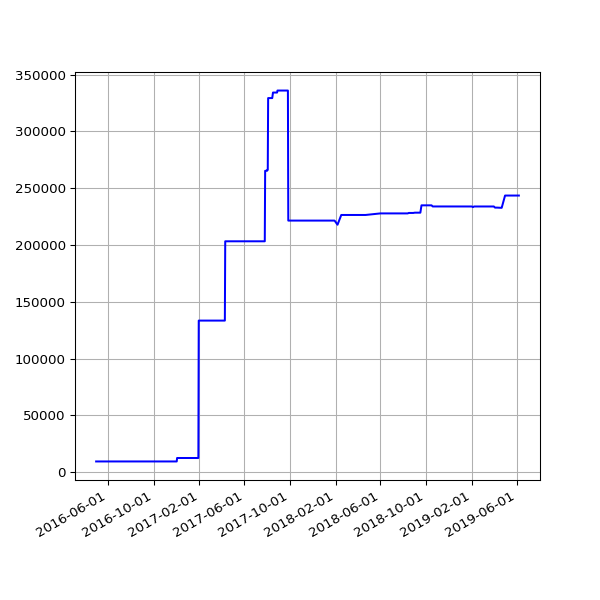

The data file committed next to this chart (first rows):
date, value
2016-04-30 02:21:55 +0100, 9461
2016-05-01 02:23:43 +0100, 9461
2016-05-02 02:59:07 +0100, 9461
2016-05-03 02:59:17 +0100, 9461
2016-05-04 02:52:33 +0100, 9461
2016-05-05 02:59:23 +0100, 9461
2016-05-07 02:38:06 +0100, 9461
2016-05-12 02:25:21 +0100, 9461
2016-05-14 02:26:31 +0100, 9461
2016-05-15 02:24:22 +0100, 9461
2016-05-20 02:24:25 +0100, 9461
2016-05-21 02:35:26 +0100, 9461
2016-05-22 02:40:10 +0100, 9461
2016-05-23 02:44:24 +0100, 9461
2016-05-24 02:38:17 +0100, 9461
2016-05-25 02:25:39 +0100, 9461
2016-05-27 03:44:21 +0100, 9461
2016-05-31 02:25:39 +0100, 9461
2016-06-01 02:30:55 +0100, 9461
2016-06-02 02:24:09 +0100, 9461
2016-06-03 02:26:48 +0100, 9461
2016-06-04 02:34:11 +0100, 9461
2016-06-05 02:26:27 +0100, 9461
2016-06-08 02:31:20 +0100, 9461
2016-06-09 02:28:28 +0100, 9461
2016-06-10 02:36:42 +0100, 9461
2016-06-11 02:26:58 +0100, 9461
2016-06-12 02:22:27 +0100, 9461
2016-06-13 02:18:13 +0100, 9461
2016-06-14 02:19:27 +0100, 9461
2016-06-15 02:28:29 +0100, 9461
2016-06-16 02:25:53 +0100, 9461
2016-06-17 02:22:12 +0100, 9461
2016-06-18 02:21:26 +0100, 9461
2016-06-19 02:21:23 +0100, 9461
2016-06-20 02:26:06 +0100, 9461
2016-06-21 02:31:02 +0100, 9461
2016-06-22 02:21:58 +0100, 9461
2016-06-23 02:21:47 +0100, 9461
2016-06-24 02:35:07 +0100, 9461
2016-06-25 02:58:43 +0100, 9461
2016-06-26 02:29:30 +0100, 9461
2016-06-27 02:37:26 +0100, 9461
2016-06-28 02:46:05 +0100, 9461
2016-06-29 02:35:11 +0100, 9461
2016-06-30 02:25:08 +0100, 9461
2016-07-01 02:22:14 +0100, 9461
2016-07-02 02:27:18 +0100, 9461
2016-07-03 02:21:16 +0100, 9461
2016-07-04 02:31:56 +0100, 9461
2016-07-05 02:23:39 +0100, 9461
2016-07-06 02:42:54 +0100, 9461
2016-07-07 02:23:52 +0100, 9461
2016-07-08 02:32:38 +0100, 9461
2016-07-09 02:23:55 +0100, 9461
2016-07-10 02:22:14 +0100, 9461
2016-07-11 02:22:40 +0100, 9461
2016-07-12 02:24:02 +0100, 9461
2016-07-13 02:36:30 +0100, 9461
2016-07-14 02:25:20 +0100, 9461
... 595 more rows
